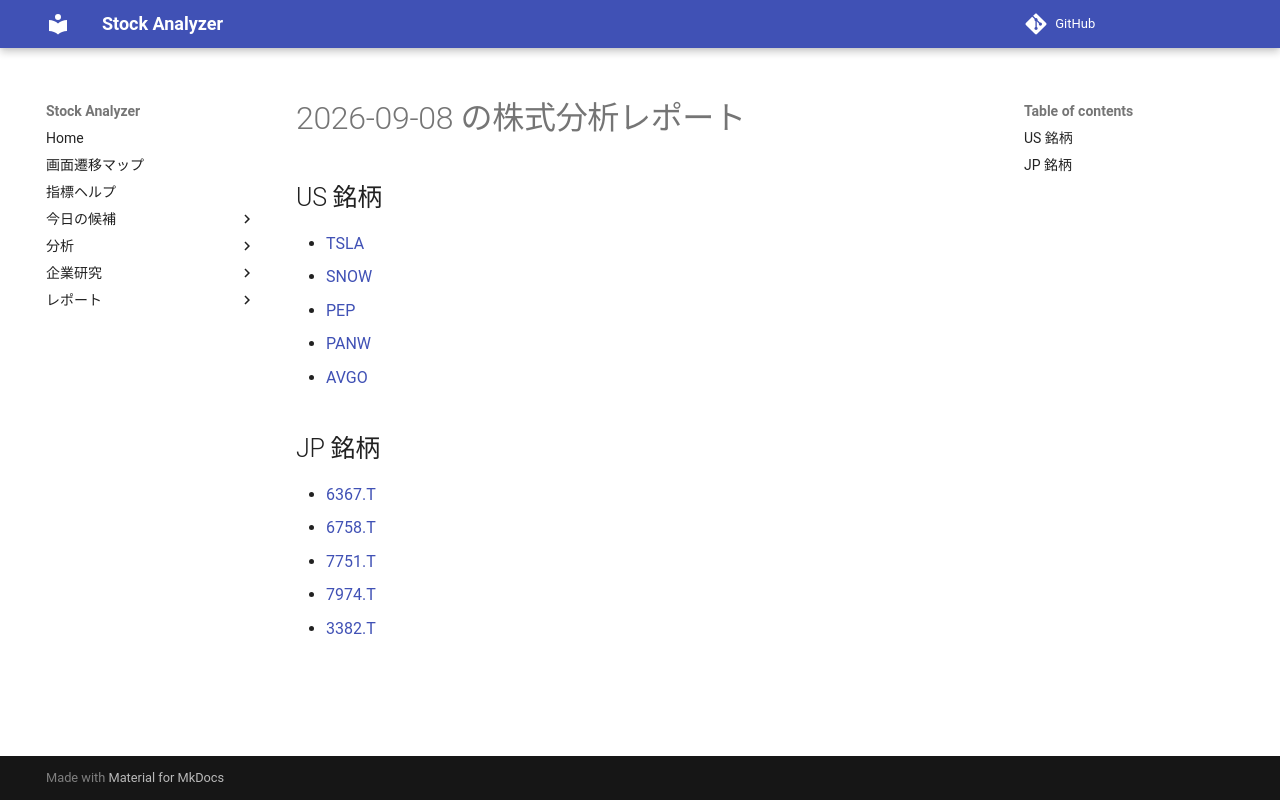

repository: Yumi-note/Making-APP · page: reports/2026-09-08/190243/index.html · generator: mkdocs

# 2026-09-08 の株式分析レポート

## US 銘柄

- [TSLA](TSLA.md)
- [SNOW](SNOW.md)
- [PEP](PEP.md)
- [PANW](PANW.md)
- [AVGO](AVGO.md)

## JP 銘柄

- [6367.T](6367_T.md)
- [6758.T](6758_T.md)
- [7751.T](7751_T.md)
- [7974.T](7974_T.md)
- [3382.T](3382_T.md)
